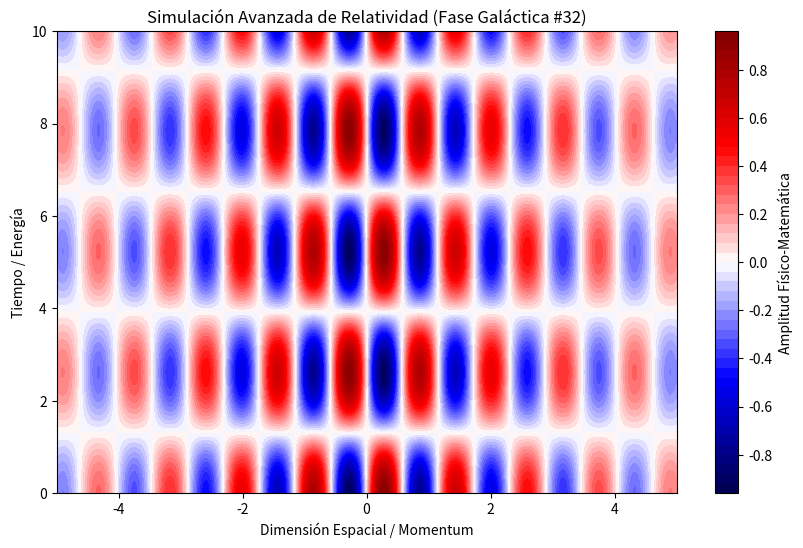

Python code for this plot:
%matplotlib inline
# Simulación Galáctica: Relatividad - Variante 32
import numpy as np
import matplotlib.pyplot as plt

# Parámetros Físicos Aleatorios
param_1 = 5.437
param_2 = 1.201
param_3 = 0.289

t = np.linspace(0, 10, 500)
x = np.linspace(-5, 5, 500)
X, T = np.meshgrid(x, t)

# Ecuación Base (Avanzada)
Z = np.sin(X * param_1) * np.cos(T * param_2) * np.exp(-np.abs(X) * param_3)

plt.figure(figsize=(10, 6))
plt.contourf(X, T, Z, 50, cmap='seismic')
plt.colorbar(label='Amplitud Físico-Matemática')
plt.title(r'Simulación Avanzada de Relatividad (Fase Galáctica #32)')
plt.xlabel('Dimensión Espacial / Momentum')
plt.ylabel('Tiempo / Energía')
plt.show()
